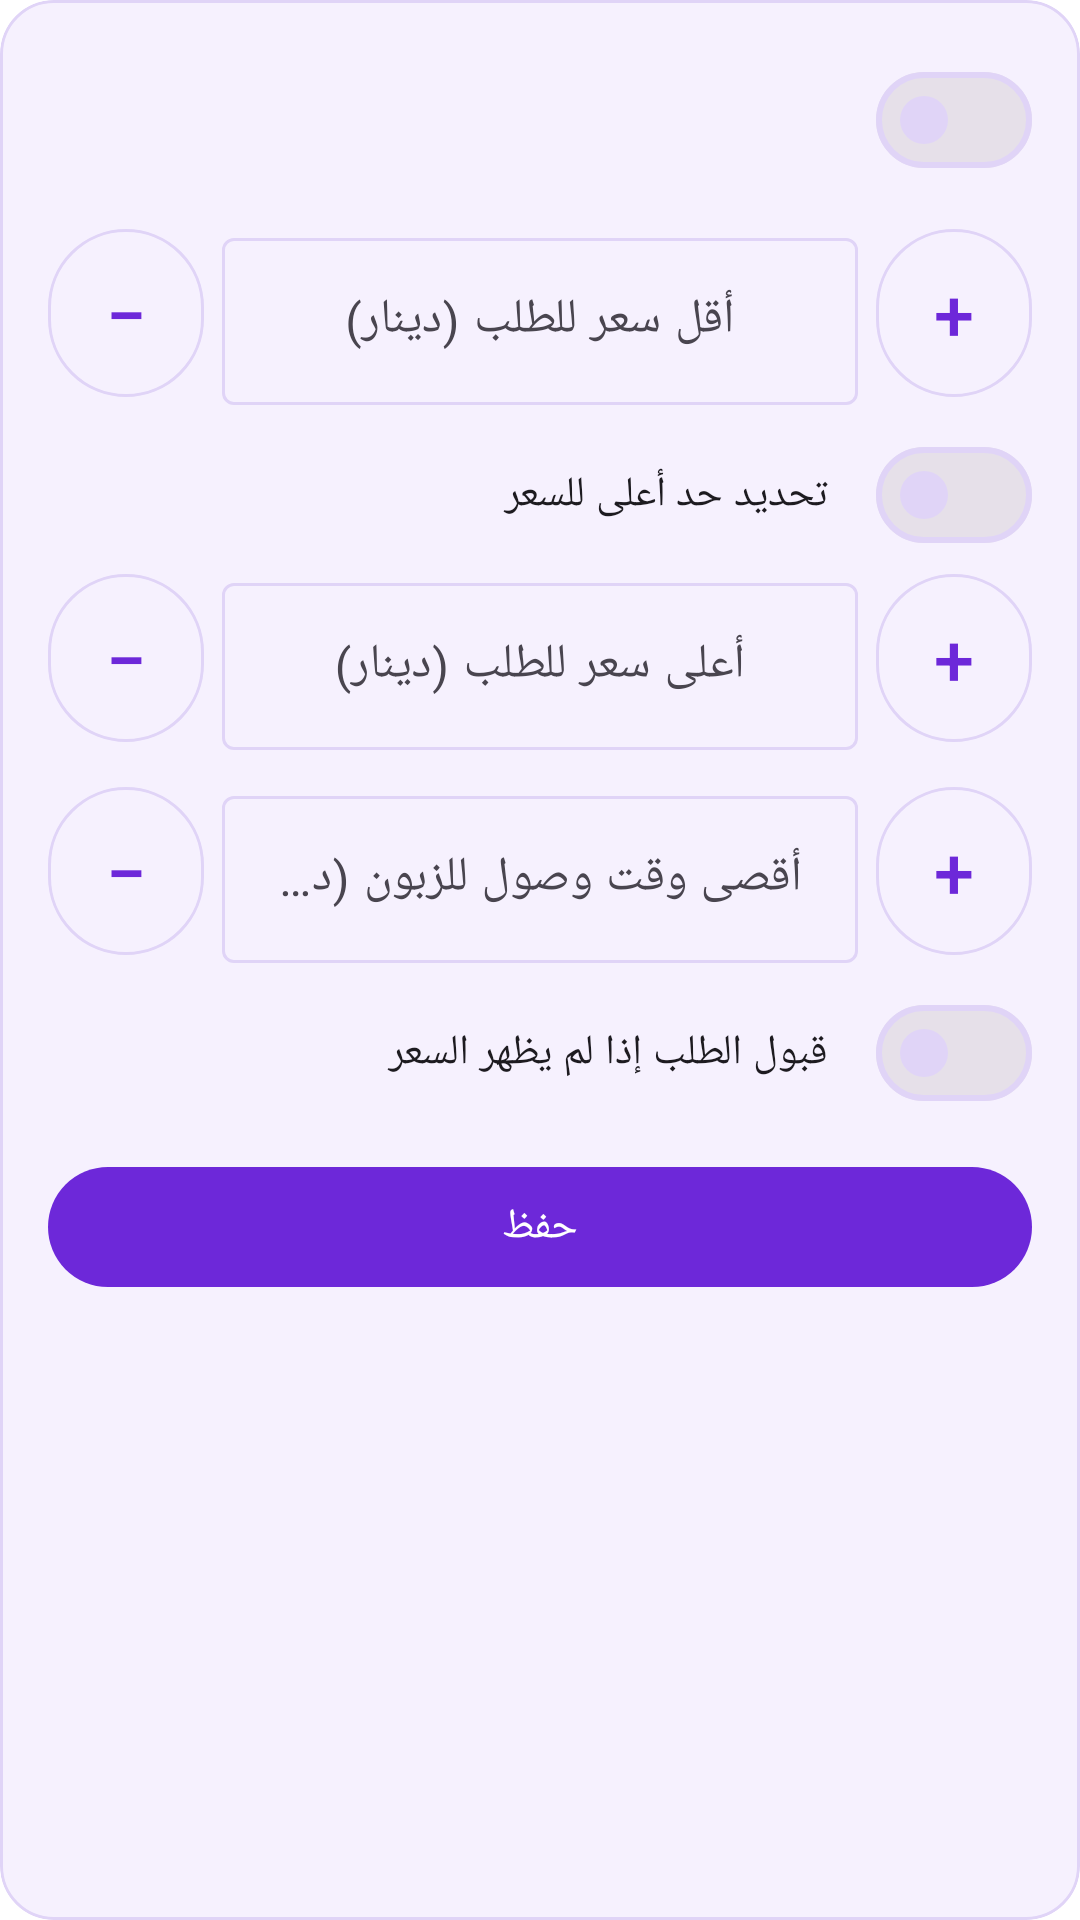

Reconstruct the res/layout file that produces this screen, plus the resources it refers to.
<!-- AndroidManifest.xml: application theme Theme.Sayad -->
<!-- res/layout/view_app_card.xml -->
<?xml version="1.0" encoding="utf-8"?>
<com.google.android.material.card.MaterialCardView
    xmlns:android="http://schemas.android.com/apk/res/android"
    style="@style/Card.Sayad"
    android:layout_width="match_parent"
    android:layout_height="wrap_content"
    android:layout_marginBottom="12dp">

    <LinearLayout
        android:layout_width="match_parent"
        android:layout_height="wrap_content"
        android:orientation="vertical"
        android:padding="16dp">

        <LinearLayout
            android:layout_width="match_parent"
            android:layout_height="wrap_content"
            android:gravity="center_vertical"
            android:orientation="horizontal">

            <TextView
                android:id="@+id/tvName"
                android:layout_width="0dp"
                android:layout_height="wrap_content"
                android:layout_weight="1"
                android:textColor="@color/primary"
                android:textSize="19sp"
                android:textStyle="bold" />

            <com.google.android.material.materialswitch.MaterialSwitch
                android:id="@+id/swEnabled"
                android:layout_width="wrap_content"
                android:layout_height="wrap_content" />
        </LinearLayout>

        
        <LinearLayout
            android:layout_width="match_parent"
            android:layout_height="wrap_content"
            android:layout_marginTop="10dp"
            android:gravity="center_vertical"
            android:orientation="horizontal">

            <com.google.android.material.button.MaterialButton
                android:id="@+id/btnMinMinus"
                style="@style/Widget.Material3.Button.OutlinedButton"
                android:layout_width="52dp"
                android:layout_height="56dp"
                android:insetTop="0dp"
                android:insetBottom="0dp"
                android:padding="0dp"
                android:text="−"
                android:textSize="24sp" />

            <com.google.android.material.textfield.TextInputLayout
                style="@style/Widget.Material3.TextInputLayout.OutlinedBox"
                android:layout_width="0dp"
                android:layout_height="wrap_content"
                android:layout_marginStart="6dp"
                android:layout_marginEnd="6dp"
                android:layout_weight="1"
                android:hint="أقل سعر للطلب (دينار)">

                <com.google.android.material.textfield.TextInputEditText
                    android:id="@+id/etMin"
                    android:layout_width="match_parent"
                    android:layout_height="wrap_content"
                    android:gravity="center"
                    android:inputType="numberDecimal" />
            </com.google.android.material.textfield.TextInputLayout>

            <com.google.android.material.button.MaterialButton
                android:id="@+id/btnMinPlus"
                style="@style/Widget.Material3.Button.OutlinedButton"
                android:layout_width="52dp"
                android:layout_height="56dp"
                android:insetTop="0dp"
                android:insetBottom="0dp"
                android:padding="0dp"
                android:text="+"
                android:textSize="24sp" />
        </LinearLayout>

        <com.google.android.material.materialswitch.MaterialSwitch
            android:id="@+id/swRange"
            android:layout_width="match_parent"
            android:layout_height="wrap_content"
            android:layout_marginTop="6dp"
            android:text="تحديد حد أعلى للسعر" />

        
        <LinearLayout
            android:layout_width="match_parent"
            android:layout_height="wrap_content"
            android:gravity="center_vertical"
            android:orientation="horizontal">

            <com.google.android.material.button.MaterialButton
                android:id="@+id/btnMaxMinus"
                style="@style/Widget.Material3.Button.OutlinedButton"
                android:layout_width="52dp"
                android:layout_height="56dp"
                android:insetTop="0dp"
                android:insetBottom="0dp"
                android:padding="0dp"
                android:text="−"
                android:textSize="24sp" />

            <com.google.android.material.textfield.TextInputLayout
                style="@style/Widget.Material3.TextInputLayout.OutlinedBox"
                android:layout_width="0dp"
                android:layout_height="wrap_content"
                android:layout_marginStart="6dp"
                android:layout_marginEnd="6dp"
                android:layout_weight="1"
                android:hint="أعلى سعر للطلب (دينار)">

                <com.google.android.material.textfield.TextInputEditText
                    android:id="@+id/etMax"
                    android:layout_width="match_parent"
                    android:layout_height="wrap_content"
                    android:gravity="center"
                    android:inputType="numberDecimal" />
            </com.google.android.material.textfield.TextInputLayout>

            <com.google.android.material.button.MaterialButton
                android:id="@+id/btnMaxPlus"
                style="@style/Widget.Material3.Button.OutlinedButton"
                android:layout_width="52dp"
                android:layout_height="56dp"
                android:insetTop="0dp"
                android:insetBottom="0dp"
                android:padding="0dp"
                android:text="+"
                android:textSize="24sp" />
        </LinearLayout>

        
        <LinearLayout
            android:layout_width="match_parent"
            android:layout_height="wrap_content"
            android:layout_marginTop="10dp"
            android:gravity="center_vertical"
            android:orientation="horizontal">

            <com.google.android.material.button.MaterialButton
                android:id="@+id/btnMinsMinus"
                style="@style/Widget.Material3.Button.OutlinedButton"
                android:layout_width="52dp"
                android:layout_height="56dp"
                android:insetTop="0dp"
                android:insetBottom="0dp"
                android:padding="0dp"
                android:text="−"
                android:textSize="24sp" />

            <com.google.android.material.textfield.TextInputLayout
                style="@style/Widget.Material3.TextInputLayout.OutlinedBox"
                android:layout_width="0dp"
                android:layout_height="wrap_content"
                android:layout_marginStart="6dp"
                android:layout_marginEnd="6dp"
                android:layout_weight="1"
                android:hint="أقصى وقت وصول للزبون (دقيقة)">

                <com.google.android.material.textfield.TextInputEditText
                    android:id="@+id/etMinutes"
                    android:layout_width="match_parent"
                    android:layout_height="wrap_content"
                    android:gravity="center"
                    android:inputType="numberDecimal" />
            </com.google.android.material.textfield.TextInputLayout>

            <com.google.android.material.button.MaterialButton
                android:id="@+id/btnMinsPlus"
                style="@style/Widget.Material3.Button.OutlinedButton"
                android:layout_width="52dp"
                android:layout_height="56dp"
                android:insetTop="0dp"
                android:insetBottom="0dp"
                android:padding="0dp"
                android:text="+"
                android:textSize="24sp" />
        </LinearLayout>

        <com.google.android.material.materialswitch.MaterialSwitch
            android:id="@+id/swNoPrice"
            android:layout_width="match_parent"
            android:layout_height="wrap_content"
            android:layout_marginTop="6dp"
            android:text="قبول الطلب إذا لم يظهر السعر" />

        <com.google.android.material.button.MaterialButton
            android:id="@+id/btnSave"
            android:layout_width="match_parent"
            android:layout_height="wrap_content"
            android:layout_marginTop="10dp"
            android:text="حفظ" />
    </LinearLayout>
</com.google.android.material.card.MaterialCardView>
<!-- resources referenced by this layout -->
<resources>
  <color name="primary">#6D28D9</color>
  <style name="Card.Sayad" parent="Widget.Material3.CardView.Outlined">
          <item name="cardBackgroundColor">@color/surface</item>
          <item name="strokeColor">@color/stroke</item>
          <item name="strokeWidth">1dp</item>
          <item name="cardCornerRadius">18dp</item>
          <item name="cardElevation">0dp</item>
      </style>
  <style name="Theme.Sayad" parent="Theme.Material3.DayNight.NoActionBar">
          <item name="colorPrimary">@color/primary</item>
          <item name="colorOnPrimary">@color/on_primary</item>
          <item name="colorSecondary">@color/accent</item>
          <item name="colorSurface">@color/surface</item>
          <item name="colorOnSurface">@color/text</item>
          <item name="colorOnBackground">@color/text</item>
          <item name="colorOutline">@color/stroke</item>
          <item name="android:colorBackground">@color/bg</item>
          <item name="android:statusBarColor">@color/primary_dark</item>
          <item name="android:navigationBarColor">@color/bg</item>
      </style>
  <color name="surface">#F6F1FE</color>
  <color name="stroke">#E0D4F7</color>
  <color name="on_primary">#FFFFFF</color>
  <color name="accent">#A855F7</color>
  <color name="text">#1A1030</color>
  <color name="bg">#FFFFFF</color>
  <color name="primary_dark">#1B0B3A</color>
</resources>
